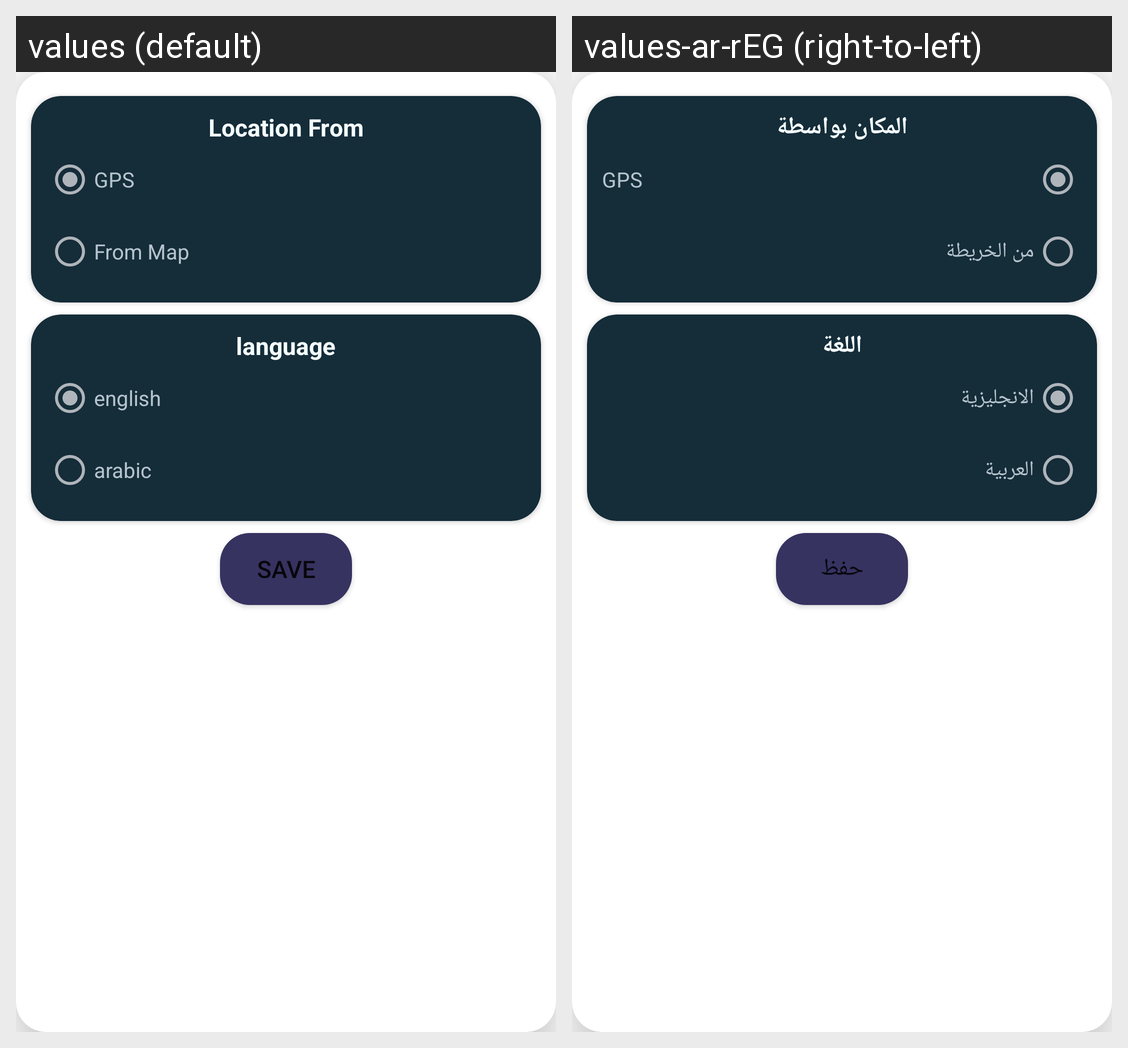

Locale-by-locale string values for the Android screen shown in this grid:
Android screen res/layout/start_setting_dialog_iteam.xml rendered under 2 locales, left to right: values (default), values-ar-rEG (right-to-left). Device: Nexus 5 (rendered at 1080×1920; each locale shown at half size, 540×960, under a caption strip naming it); theme Theme.WetharPresnter.
Strings drawn on this screen, with the default value and each locale's value (text and hints the layout hard-codes, and strings that could not be matched under every locale, appear in the picture but are not listed):

location_from
  values: Location From
  values-ar-rEG: المكان بواسطة

location
  values: From Map
  values-ar-rEG: من الخريطة

language
  values: language
  values-ar-rEG: اللغة

english
  values: english
  values-ar-rEG: الانجليزية

arabic
  values: arabic
  values-ar-rEG: العربية

save
  values: save
  values-ar-rEG: حفظ
